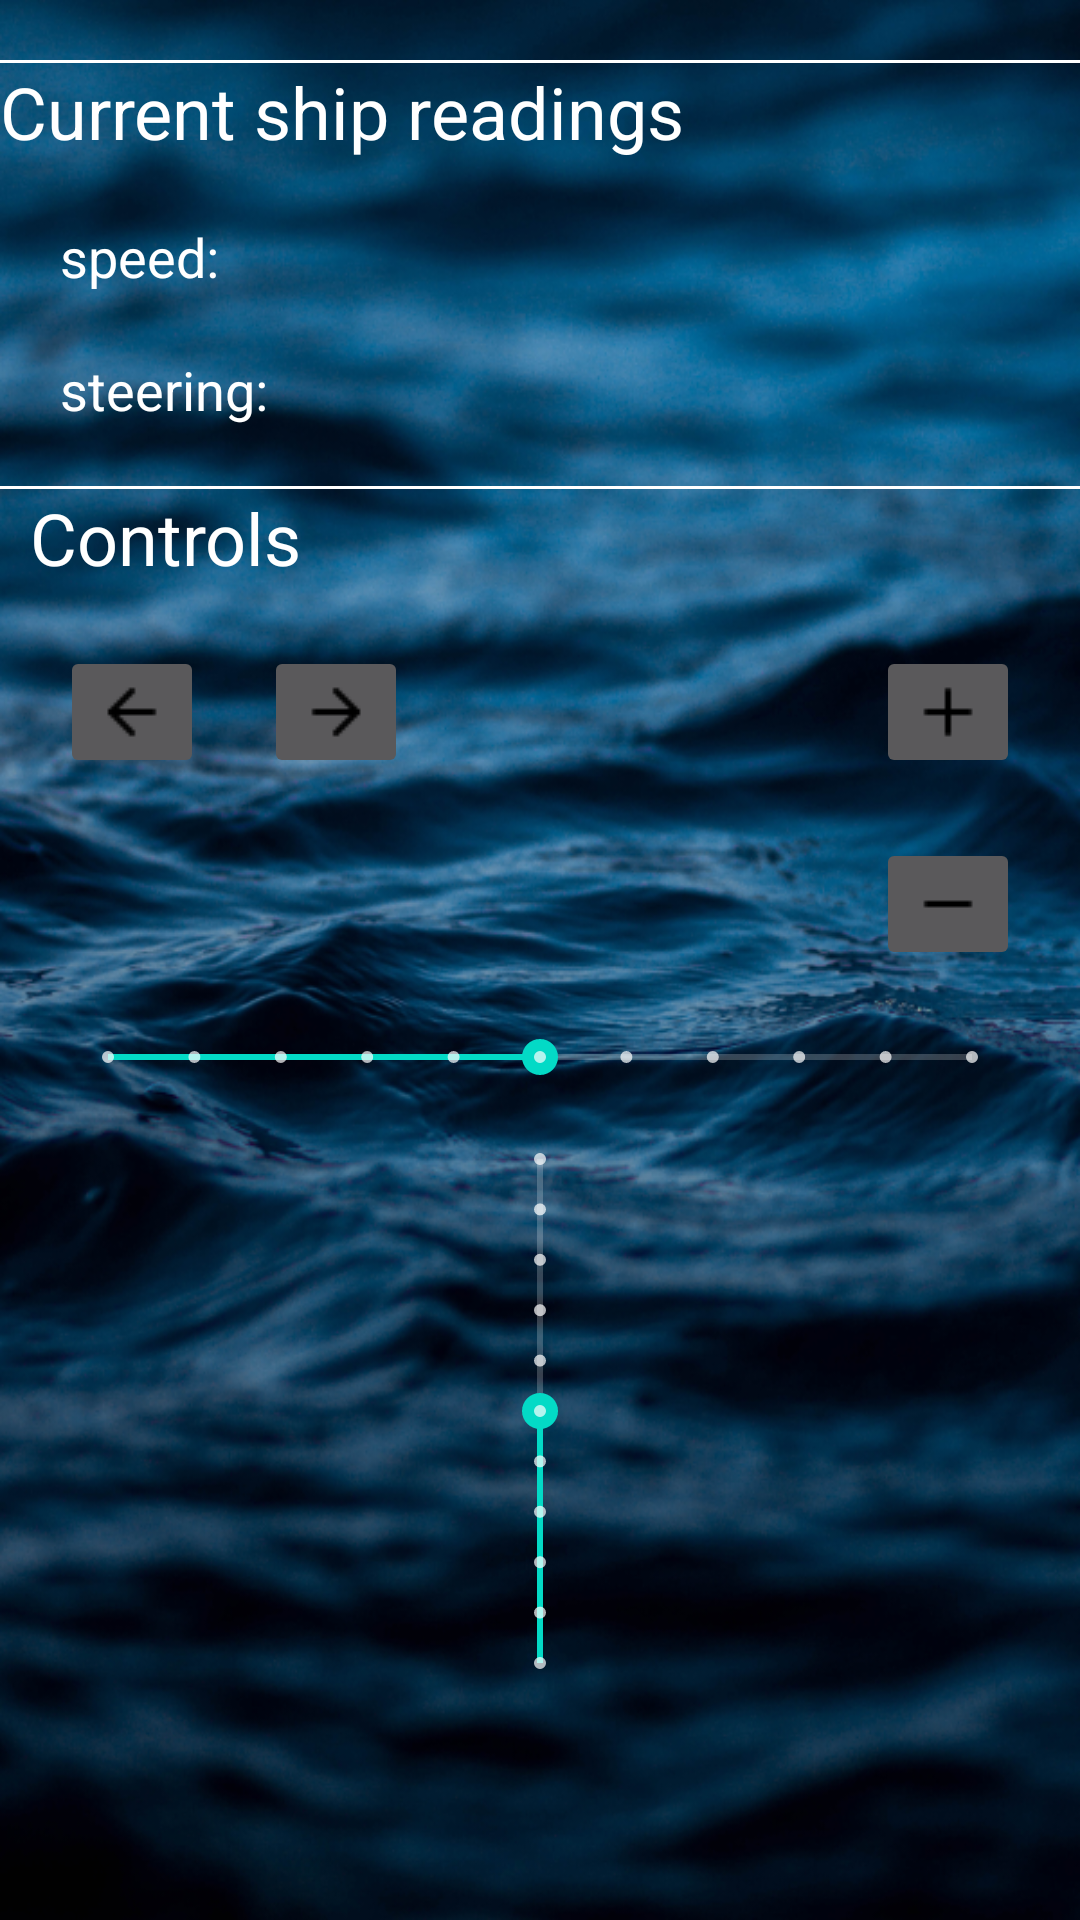

Write the Android layout XML for this screen, with the resource values it uses.
<!-- AndroidManifest.xml: application theme ShipControlTheme -->
<!-- res/layout/fragment_control.xml -->
<?xml version="1.0" encoding="utf-8"?>
<androidx.constraintlayout.widget.ConstraintLayout xmlns:android="http://schemas.android.com/apk/res/android"
    xmlns:app="http://schemas.android.com/apk/res-auto"
    xmlns:tools="http://schemas.android.com/tools"
    android:id="@+id/controlLayout"
    android:layout_width="match_parent"
    android:layout_height="match_parent"
    android:layout_margin="10dp"
    android:keepScreenOn="true"
    tools:context=".ControlFragment">

    <View
        android:id="@+id/dividerCurrent"
        android:layout_width="0dp"
        android:layout_height="1dp"
        android:layout_marginTop="20dp"
        android:background="?android:attr/colorForeground"
        android:visibility="visible"
        app:layout_constraintLeft_toLeftOf="parent"
        app:layout_constraintRight_toRightOf="parent"
        app:layout_constraintTop_toTopOf="parent" />

    <TextView
        android:id="@+id/curDataHeader"
        android:layout_width="wrap_content"
        android:layout_height="wrap_content"
        android:text="@string/curDataHeaderValue"
        android:textColor="?android:attr/colorForeground"
        android:textSize="24sp"
        app:layout_constraintLeft_toLeftOf="parent"
        app:layout_constraintTop_toBottomOf="@+id/dividerCurrent" />

    <TextView
        android:id="@+id/speedCaption"
        android:layout_width="wrap_content"
        android:layout_height="wrap_content"
        android:layout_marginStart="20dp"
        android:layout_marginTop="20dp"
        android:text="@string/speedCaptionValue"
        android:textColor="?android:attr/colorForeground"
        android:textSize="18sp"
        app:layout_constraintLeft_toLeftOf="parent"
        app:layout_constraintTop_toBottomOf="@+id/curDataHeader" />

    <TextView
        android:id="@+id/speed"
        android:layout_width="wrap_content"
        android:layout_height="wrap_content"
        android:layout_marginStart="20dp"
        android:textColor="?android:attr/colorForeground"
        android:textSize="18sp"
        app:layout_constraintLeft_toRightOf="@+id/speedCaption"
        app:layout_constraintTop_toTopOf="@+id/speedCaption" />

    <TextView
        android:id="@+id/steeringCaption"
        android:layout_width="wrap_content"
        android:layout_height="wrap_content"
        android:layout_marginStart="20dp"
        android:layout_marginTop="20dp"
        android:text="@string/steeringCaptionValue"
        android:textColor="?android:attr/colorForeground"
        android:textSize="18sp"
        app:layout_constraintLeft_toLeftOf="parent"
        app:layout_constraintTop_toBottomOf="@+id/speedCaption" />

    <TextView
        android:id="@+id/steering"
        android:layout_width="wrap_content"
        android:layout_height="wrap_content"
        android:layout_marginStart="20dp"
        android:textColor="?android:attr/colorForeground"
        android:textSize="18sp"
        app:layout_constraintLeft_toRightOf="@+id/steeringCaption"
        app:layout_constraintTop_toTopOf="@+id/steeringCaption" />

    <View
        android:id="@+id/dividerControls"
        android:layout_width="0dp"
        android:layout_height="1dp"
        android:layout_marginTop="20dp"
        android:background="?android:attr/colorForeground"
        app:layout_constraintLeft_toLeftOf="parent"
        app:layout_constraintRight_toRightOf="parent"
        app:layout_constraintTop_toBottomOf="@+id/steeringCaption" />

    <TextView
        android:id="@+id/controlsCaption"
        android:layout_width="wrap_content"
        android:layout_height="wrap_content"
        android:layout_marginStart="10dp"
        android:text="@string/controlsCaptionValue"
        android:textColor="?android:attr/colorForeground"
        android:textSize="24sp"
        app:layout_constraintLeft_toLeftOf="parent"
        app:layout_constraintTop_toBottomOf="@+id/dividerControls" />

    <ImageButton
        android:id="@+id/speedUpButton"
        android:layout_width="wrap_content"
        android:layout_height="wrap_content"
        android:layout_marginTop="20dp"
        android:layout_marginEnd="20dp"
        android:contentDescription="@string/speedUpButtonDescr"
        android:hapticFeedbackEnabled="true"
        android:src="@drawable/plus"
        app:layout_constraintRight_toRightOf="parent"
        app:layout_constraintTop_toBottomOf="@+id/controlsCaption" />

    <ImageButton
        android:id="@+id/speedDownButton"
        android:layout_width="wrap_content"
        android:layout_height="wrap_content"
        android:layout_marginTop="20dp"
        android:layout_marginEnd="20dp"
        android:contentDescription="@string/speedDownButtonDescr"
        android:hapticFeedbackEnabled="true"
        android:src="@drawable/minus"
        app:layout_constraintRight_toRightOf="parent"
        app:layout_constraintTop_toBottomOf="@+id/speedUpButton" />

    <ImageButton
        android:id="@+id/turnLeftButton"
        android:layout_width="wrap_content"
        android:layout_height="wrap_content"
        android:layout_marginStart="20dp"
        android:layout_marginTop="20dp"
        android:contentDescription="@string/turnLeftButtonDescr"
        android:hapticFeedbackEnabled="true"
        android:src="@drawable/left"
        app:layout_constraintLeft_toLeftOf="parent"
        app:layout_constraintTop_toBottomOf="@+id/controlsCaption" />

    <ImageButton
        android:id="@+id/turnRightButton"
        android:layout_width="wrap_content"
        android:layout_height="wrap_content"
        android:layout_marginStart="20dp"
        android:layout_marginTop="20dp"
        android:contentDescription="@string/turnRightButtonDescr"
        android:hapticFeedbackEnabled="true"
        android:src="@drawable/right"
        app:layout_constraintLeft_toRightOf="@+id/turnLeftButton"
        app:layout_constraintTop_toBottomOf="@+id/controlsCaption" />

    <SeekBar
        android:id="@+id/steeringBar"
        style="@style/Widget.AppCompat.SeekBar.Discrete"
        android:layout_width="0dp"
        android:layout_height="wrap_content"
        android:layout_marginTop="20dp"
        android:layout_marginEnd="20dp"
        android:max="10"
        android:min="-10"
        android:progress="0"
        app:layout_constraintEnd_toEndOf="parent"
        app:layout_constraintStart_toStartOf="@+id/turnLeftButton"
        app:layout_constraintTop_toBottomOf="@+id/speedDownButton" />

    <SeekBar
        android:id="@+id/speedBar"
        style="@style/Widget.AppCompat.SeekBar.Discrete"
        android:layout_width="200dp"
        android:layout_height="wrap_content"
        android:layout_marginTop="100dp"
        android:layout_marginEnd="20dp"
        android:rotation="270"
        android:max="10"
        android:min="-10"
        android:progress="0"
        app:layout_constraintEnd_toEndOf="parent"
        app:layout_constraintStart_toStartOf="@+id/turnLeftButton"
        app:layout_constraintTop_toBottomOf="@+id/steeringBar" />

</androidx.constraintlayout.widget.ConstraintLayout>
<!-- resources referenced by this layout -->
<resources>
  <!-- drawable left: png bitmap (drawable, 204 bytes) -->
  <!-- drawable minus: png bitmap (drawable, 154 bytes) -->
  <!-- drawable plus: png bitmap (drawable, 176 bytes) -->
  <!-- drawable right: png bitmap (drawable, 201 bytes) -->
  <string name="controlsCaptionValue">Controls</string>
  <string name="curDataHeaderValue">Current ship readings</string>
  <string name="speedCaptionValue">speed:</string>
  <string name="speedDownButtonDescr">speed down</string>
  <string name="speedUpButtonDescr">speed up</string>
  <string name="steeringCaptionValue">steering:</string>
  <string name="turnLeftButtonDescr">turn left</string>
  <string name="turnRightButtonDescr">turn_right</string>
  <style name="ShipControlTheme" parent="Theme.AppCompat">
          <item name="android:windowBackground">@drawable/water</item>
      </style>
  <!-- drawable water: png bitmap (drawable, 648494 bytes) -->
</resources>
